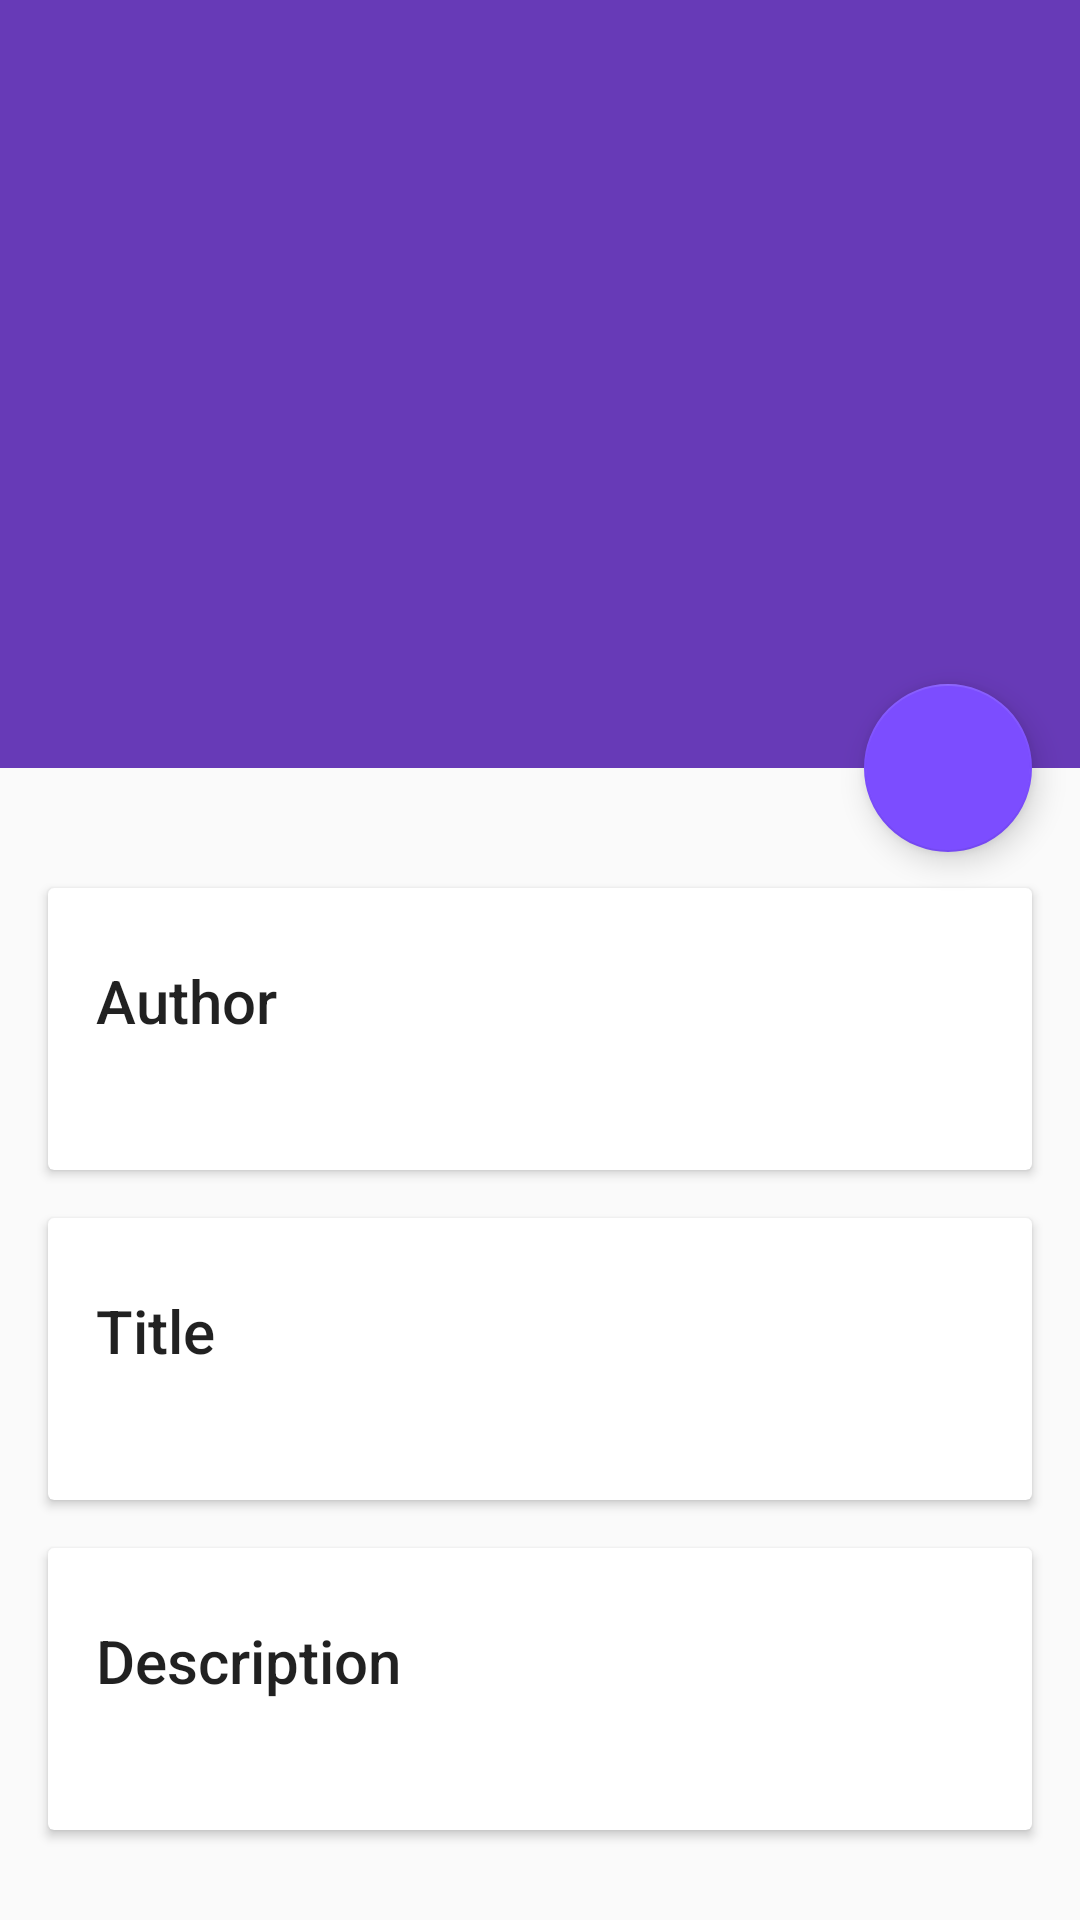

Write the Android layout XML for this screen, with the resource values it uses.
<!-- AndroidManifest.xml: application theme AppTheme -->
<!-- res/layout/activity_detail.xml -->
<?xml version="1.0" encoding="utf-8"?>
<android.support.design.widget.CoordinatorLayout xmlns:android="http://schemas.android.com/apk/res/android"
    xmlns:app="http://schemas.android.com/apk/res-auto"
    xmlns:tools="http://schemas.android.com/tools"
    android:layout_width="match_parent"
    android:layout_height="match_parent"
    android:fitsSystemWindows="true"
    tools:context=".Activities.DetailActivity">

    <android.support.design.widget.AppBarLayout
        android:id="@+id/appbar"
        android:layout_width="match_parent"
        android:layout_height="@dimen/detail_backdrop_height"
        android:fitsSystemWindows="true"
        android:theme="@style/ThemeOverlay.AppCompat.Dark.ActionBar">


        <android.support.design.widget.CollapsingToolbarLayout
            android:id="@+id/collapsing_toolbar"
            android:layout_width="match_parent"
            android:layout_height="match_parent"
            android:fitsSystemWindows="true"
            app:contentScrim="?attr/colorPrimary"
            app:expandedTitleMarginEnd="64dp"
            app:expandedTitleMarginStart="48dp"
            app:layout_scrollFlags="scroll|exitUntilCollapsed">

            <ImageView
                android:id="@+id/detailActivity_ImageView"
                android:layout_width="match_parent"
                android:layout_height="match_parent"
                android:fitsSystemWindows="true"
                android:scaleType="centerCrop"
                app:layout_collapseMode="parallax" />


            <android.support.v7.widget.Toolbar
                android:id="@+id/toolbar"
                android:layout_width="match_parent"
                android:layout_height="?attr/actionBarSize"
                app:layout_collapseMode="pin"
                app:popupTheme="@style/ThemeOverlay.AppCompat.Light" />

        </android.support.design.widget.CollapsingToolbarLayout>

    </android.support.design.widget.AppBarLayout>

    <android.support.v4.widget.NestedScrollView
        android:layout_width="match_parent"
        android:layout_height="match_parent"
        app:layout_behavior="@string/appbar_scrolling_view_behavior">

        <LinearLayout
            android:layout_width="match_parent"
            android:layout_height="match_parent"
            android:orientation="vertical"
            android:paddingTop="24dp">

            <android.support.v7.widget.CardView
                android:layout_width="match_parent"
                android:layout_height="wrap_content"
                android:layout_margin="@dimen/fab_margin">

                <LinearLayout
                    style="@style/Widget.CardContent"
                    android:layout_width="match_parent"
                    android:layout_height="wrap_content">

                    <TextView
                        android:layout_width="match_parent"
                        android:layout_height="wrap_content"
                        android:text="@string/textView_author"
                        android:textAppearance="@style/TextAppearance.AppCompat.Title" />

                    <TextView
                        android:id="@+id/Author"
                        android:layout_width="match_parent"
                        android:layout_height="wrap_content"
                        tools:text="Author" />

                </LinearLayout>

            </android.support.v7.widget.CardView>

            <android.support.v7.widget.CardView
                android:layout_width="match_parent"
                android:layout_height="wrap_content"
                android:layout_marginLeft="@dimen/fab_margin"
                android:layout_marginRight="@dimen/fab_margin"
                android:layout_marginBottom="@dimen/fab_margin">

                <LinearLayout
                    style="@style/Widget.CardContent"
                    android:layout_width="match_parent"
                    android:layout_height="wrap_content">

                    <TextView
                        android:layout_width="match_parent"
                        android:layout_height="wrap_content"
                        android:text="@string/textView_title"
                        android:textAppearance="@style/TextAppearance.AppCompat.Title" />

                    <TextView
                        android:id="@+id/detailActivity_NewsTitle"
                        android:layout_width="match_parent"
                        android:layout_height="wrap_content"
                        tools:text="Title" />

                </LinearLayout>

            </android.support.v7.widget.CardView>

            <android.support.v7.widget.CardView
                android:layout_width="match_parent"
                android:layout_height="wrap_content"
                android:layout_marginLeft="@dimen/fab_margin"
                android:layout_marginRight="@dimen/fab_margin"
                android:layout_marginBottom="@dimen/fab_margin">

                <LinearLayout
                    style="@style/Widget.CardContent"
                    android:layout_width="match_parent"
                    android:layout_height="wrap_content">

                    <TextView
                        android:layout_width="match_parent"
                        android:layout_height="wrap_content"
                        android:text="@string/textView_description"
                        android:textAppearance="@style/TextAppearance.AppCompat.Title" />

                    <TextView
                        android:id="@+id/detailActivity_NewsDescription"
                        android:layout_width="match_parent"
                        android:layout_height="wrap_content"
                        tools:text="Description" />
                </LinearLayout>

            </android.support.v7.widget.CardView>

        </LinearLayout>

    </android.support.v4.widget.NestedScrollView>

    <android.support.design.widget.FloatingActionButton
        android:id="@+id/detailActivity_Button"
        android:layout_width="wrap_content"
        android:layout_height="wrap_content"
        android:layout_margin="@dimen/fab_margin"
        android:clickable="true"
        android:src="@drawable/ic_open_in_browser"
        app:layout_anchor="@id/appbar"
        app:layout_anchorGravity="bottom|right|end" />


</android.support.design.widget.CoordinatorLayout>
<!-- resources referenced by this layout -->
<resources>
  <dimen name="detail_backdrop_height">256dp</dimen>
  <dimen name="fab_margin">16dp</dimen>
  <string name="textView_author">Author</string>
  <string name="textView_description">Description</string>
  <string name="textView_title">Title</string>
  <style name="Widget.CardContent" parent="android:Widget">
          <item name="android:paddingLeft">16dp</item>
          <item name="android:paddingRight">16dp</item>
          <item name="android:paddingTop">24dp</item>
          <item name="android:paddingBottom">24dp</item>
          <item name="android:orientation">vertical</item>
      </style>
  <style name="AppTheme" parent="Theme.AppCompat.Light.NoActionBar">
          
          <item name="colorPrimary">@color/colorPrimary</item>
          <item name="colorPrimaryDark">@color/colorPrimaryDark</item>
          <item name="colorAccent">@color/colorAccent</item>
      </style>
  <color name="colorPrimary">#673AB7</color>
  <color name="colorPrimaryDark">#512DA8</color>
  <color name="colorAccent">#7C4DFF</color>
</resources>
